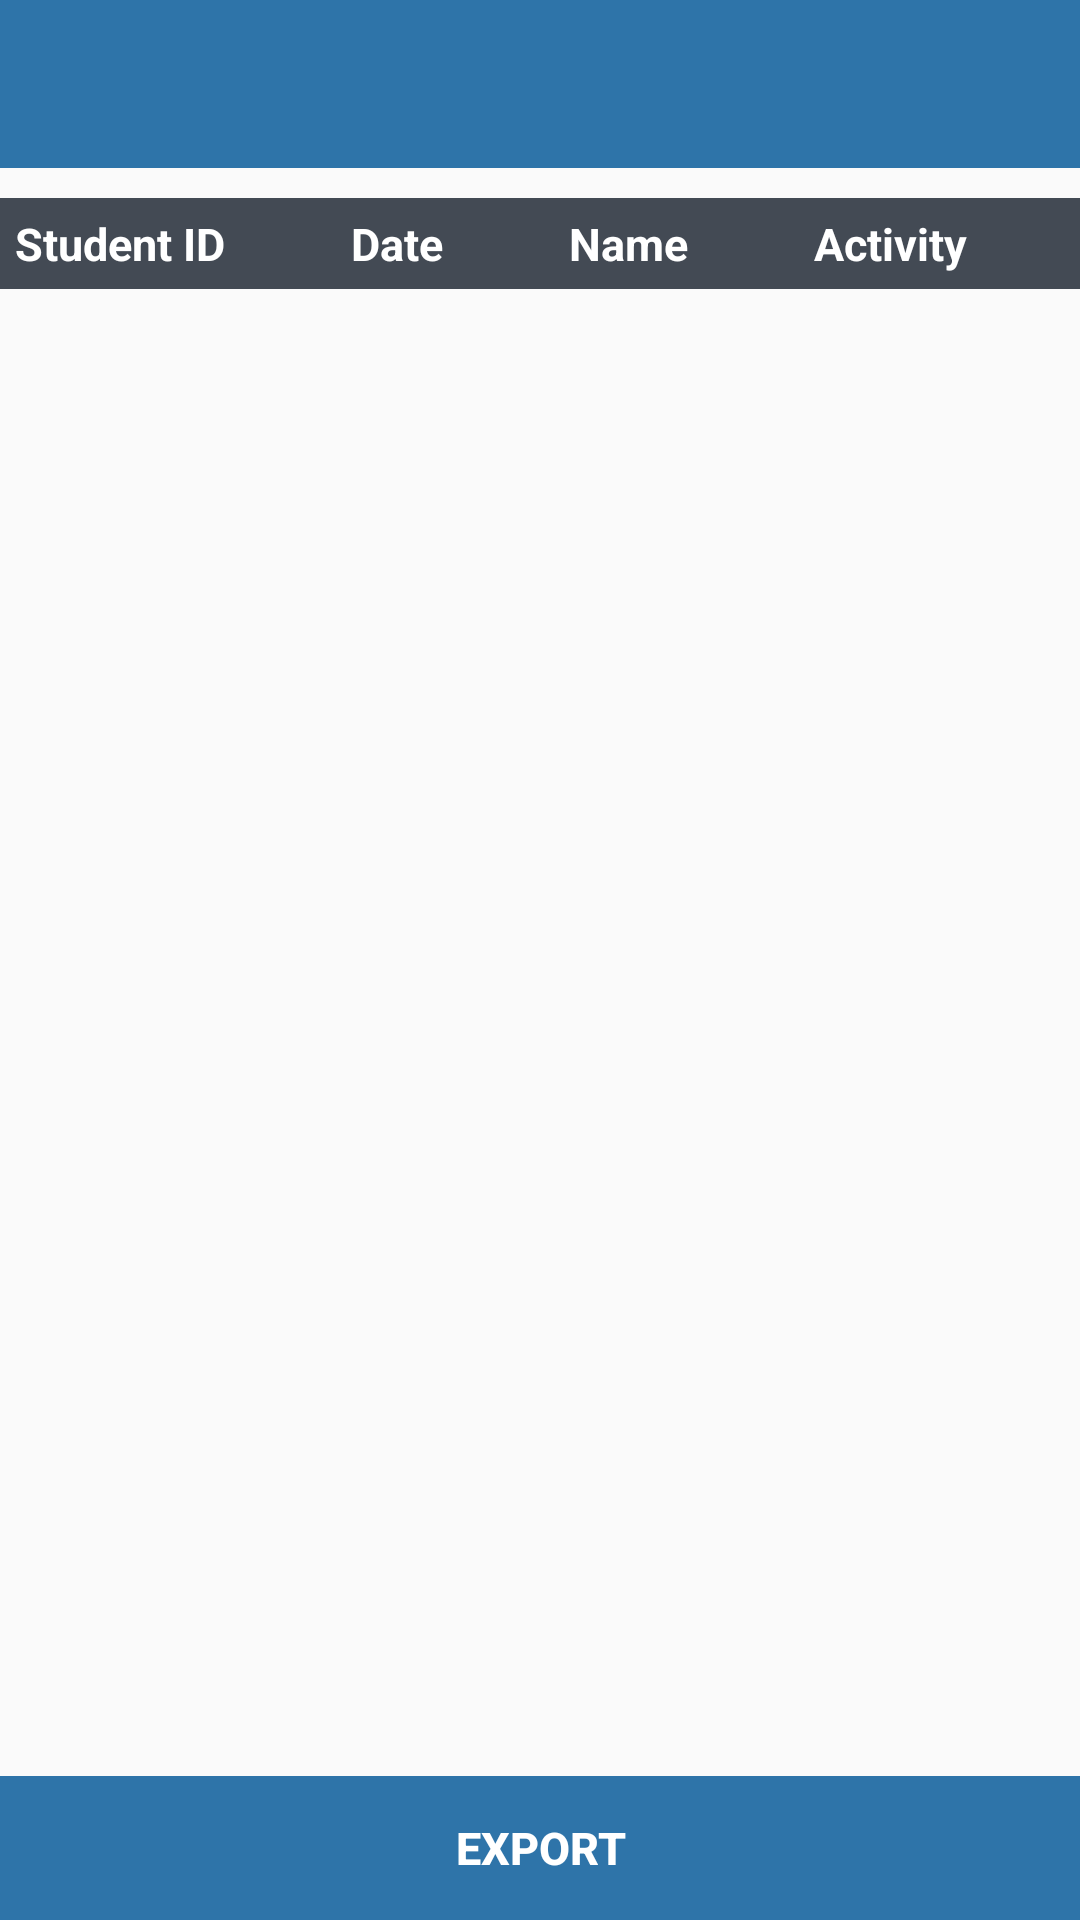

Produce the Android XML layout that renders to this screen, including the resource entries it uses.
<!-- AndroidManifest.xml: application theme AppTheme -->
<!-- res/layout/activity_view_logs.xml -->
<?xml version="1.0" encoding="utf-8"?>

<RelativeLayout xmlns:android="http://schemas.android.com/apk/res/android"
    xmlns:app="http://schemas.android.com/apk/res-auto"
    xmlns:tools="http://schemas.android.com/tools"
    android:layout_width="match_parent"
    android:layout_height="match_parent"
    tools:context="com.unesco.smla.ViewLogs"
    android:padding="0dp"
    android:orientation="vertical">

    <include
        android:id="@+id/view_log"
        layout="@layout/app_bar"

        />
    <ScrollView
        android:layout_width="match_parent"
        android:layout_height="wrap_content"
        android:layout_below="@+id/view_log"
        android:layout_marginBottom="10dp"

        >

        <TableLayout
            android:id="@+id/tableViewLog"
            android:layout_marginTop="10dp"
            android:layout_width="match_parent"
            android:layout_height="match_parent"
            android:stretchColumns="*"
            android:weightSum="1"

            android:padding="0dp">

            <TableRow
                android:layout_width="match_parent"
                android:layout_height="wrap_content"
                android:background="@color/colorAccent"
                android:padding="5dp"
                android:scrollbars="vertical">

                <TextView
                    android:id="@+id/studentID"
                    android:layout_width="wrap_content"
                    android:layout_height="wrap_content"
                    android:text="@string/studentID"
                    android:textAlignment="gravity"
                    android:textColor="@color/white"
                    android:textSize="@dimen/tableHeader"
                    android:textStyle="bold"
                    />

                <TextView
                    android:id="@+id/date"
                    android:layout_width="wrap_content"
                    android:layout_height="wrap_content"
                    android:text="@string/date"
                    android:textAlignment="gravity"
                    android:textColor="@color/white"
                    android:textSize="@dimen/tableHeader"
                    android:textStyle="bold" />

                <TextView
                    android:id="@+id/name"
                    android:layout_width="wrap_content"
                    android:layout_height="wrap_content"
                    android:text="@string/fullname"
                    android:textAlignment="gravity"
                    android:textColor="@color/white"
                    android:textSize="@dimen/tableHeader"
                    android:textStyle="bold" />


                <TextView
                    android:id="@+id/activity"
                    android:layout_width="wrap_content"
                    android:layout_height="wrap_content"
                    android:text="@string/activity"
                    android:textAlignment="gravity"
                    android:textColor="@color/white"
                    android:textSize="@dimen/tableHeader"
                    android:textStyle="bold" />


            </TableRow>
        </TableLayout>
    </ScrollView>
    <LinearLayout
        android:layout_width="match_parent"
        android:layout_height="wrap_content"
        android:layout_alignParentBottom="true"
        android:orientation="vertical"
        android:layout_marginTop="10dp">

        <Button
            android:layout_width="match_parent"
            android:layout_height="wrap_content"

            android:paddingLeft="100dp"
            android:paddingRight="100dp"
            android:id="@+id/export_Button"
            android:text="@string/export"
            android:textSize="15sp"
            android:textStyle="bold"
            android:textColor="@color/white"
            android:background="@color/buttonColor"
            android:drawableLeft="@drawable/ic_check_circle_white_24dp"
            android:onClick="exportData"
            />


    </LinearLayout>

</RelativeLayout>
<!-- res/layout/app_bar.xml (included above) -->
<?xml version="1.0" encoding="utf-8"?>

<android.support.v7.widget.Toolbar xmlns:android="http://schemas.android.com/apk/res/android"
    xmlns:app="http://schemas.android.com/apk/res-auto"
    android:layout_width="match_parent"
    android:layout_height="wrap_content"
    android:background="@color/colorPrimary"
    android:theme="@style/AppTheme.AppBarOverlay"
    app:popupTheme="@style/AppTheme.PopupOverlay"
    />
<!-- resources referenced by this layout -->
<resources>
  <color name="buttonColor">#2e74a9</color>
  <color name="colorAccent">#434A54</color>
  <color name="colorPrimary">#2E74A9</color>
  <color name="white">#FFFFFF</color>
  <dimen name="tableHeader">15sp</dimen>
  <string name="activity">Activity</string>
  <string name="date">Date</string>
  <string name="export">Export</string>
  <string name="fullname">Name</string>
  <string name="studentID">Student ID</string>
  <style name="AppTheme.AppBarOverlay" parent="ThemeOverlay.AppCompat.Dark.ActionBar" />
  <style name="AppTheme.PopupOverlay" parent="ThemeOverlay.AppCompat.Light" />
  <style name="AppTheme" parent="Theme.AppCompat.Light.DarkActionBar">
          
          <item name="colorPrimary">@color/colorPrimary</item>
          <item name="colorPrimaryDark">@color/colorPrimaryDark</item>
          <item name="colorAccent">@color/colorAccent</item>
          <item name="windowNoTitle">true</item>
          <item name="windowActionBar">false</item>
      </style>
  <color name="colorPrimaryDark">#005696</color>
</resources>
